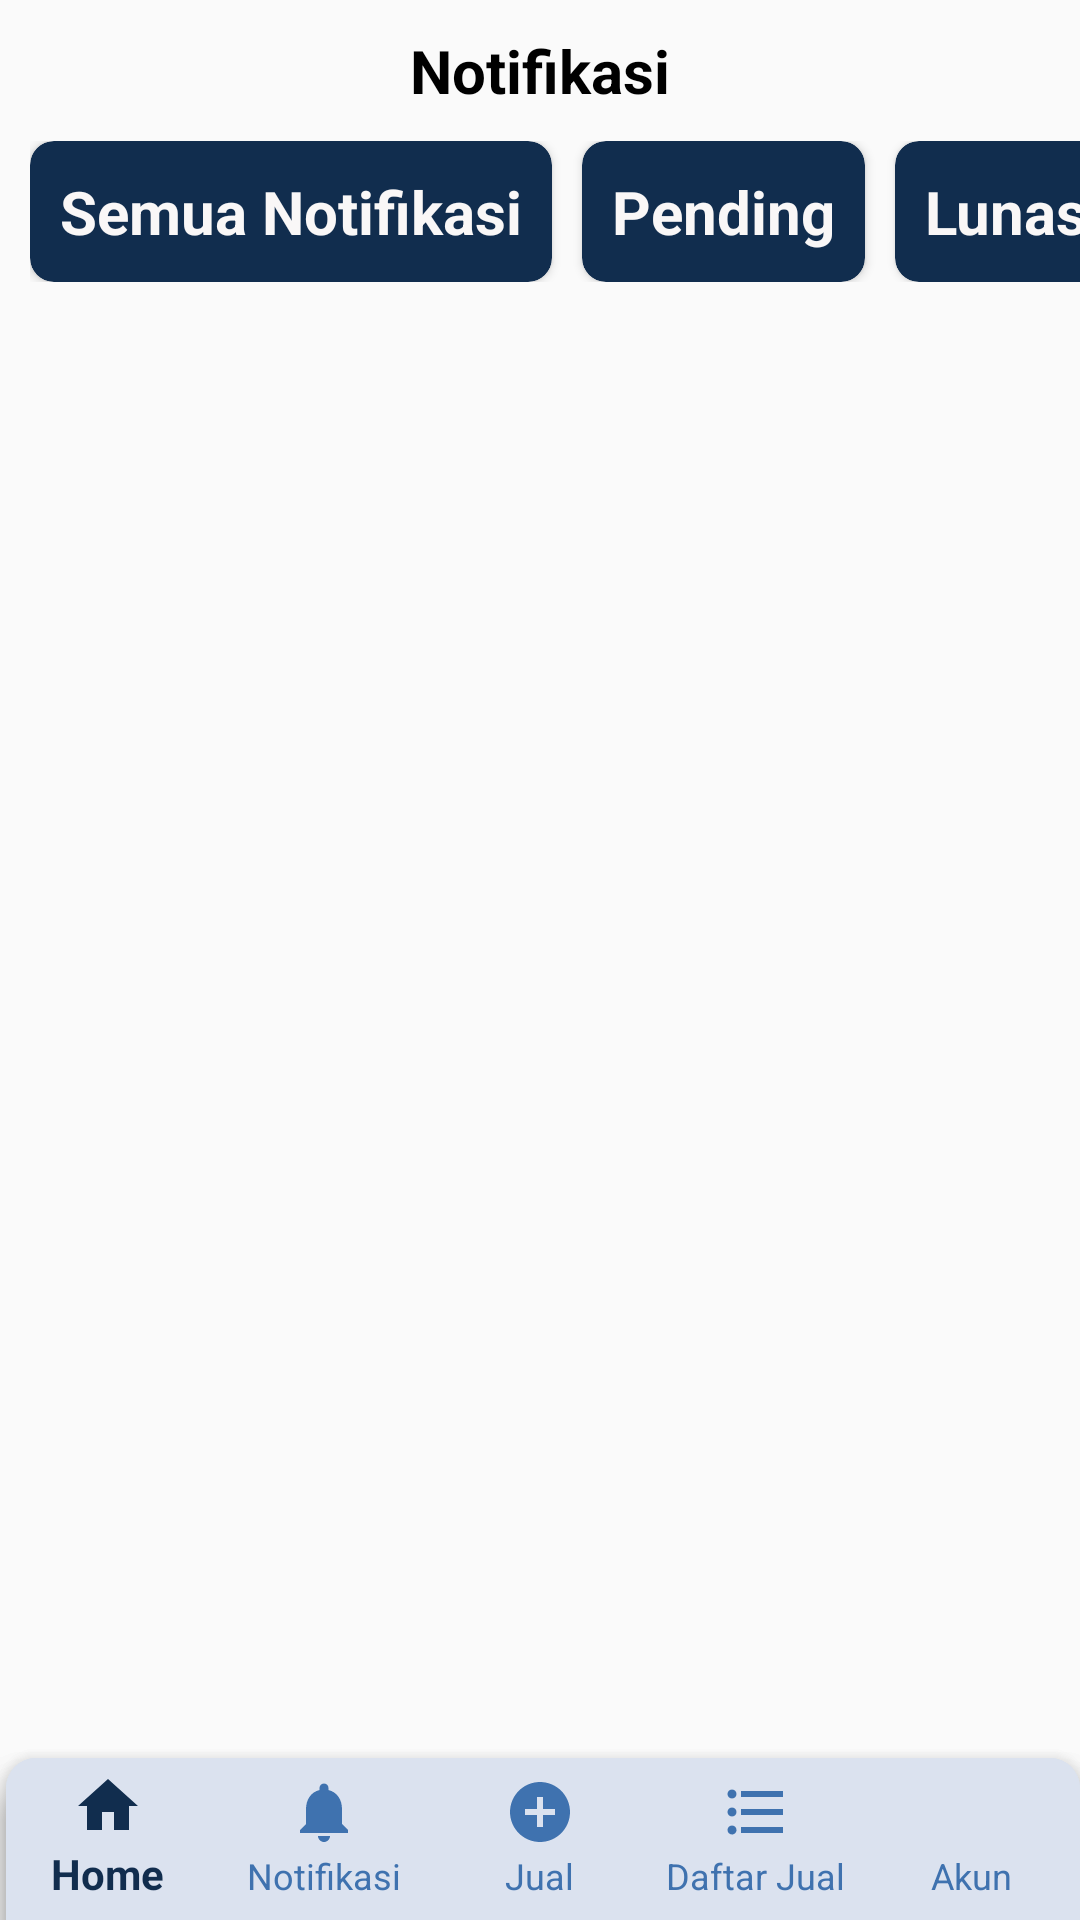

Here is an Android app screen rendered from its layout file. Give the layout XML and the strings, colors and styles it references.
<!-- AndroidManifest.xml: application theme Theme.MyApplication -->
<!-- res/layout/activity_notifikasi_buyer.xml -->
<?xml version="1.0" encoding="utf-8"?>
<RelativeLayout
    xmlns:android="http://schemas.android.com/apk/res/android"
    xmlns:app="http://schemas.android.com/apk/res-auto"
    xmlns:tools="http://schemas.android.com/tools"
    android:layout_width="match_parent"
    android:layout_height="match_parent"
    tools:context=".view.buyer.NotifikasiBuyerActivity">

    <TextView
        android:id="@+id/notifikasiBuyer_welcome"
        android:layout_width="match_parent"
        android:layout_height="wrap_content"
        android:gravity="center_horizontal"
        android:layout_margin="10dp"
        android:text="Notifikasi"
        android:textColor="@color/black"
        android:textSize="20sp"
        android:textStyle="bold"
        tools:ignore="HardcodedText" />

    <HorizontalScrollView
        android:id="@+id/scroolviewe"
        android:scrollbars="none"
        android:layout_width="match_parent"
        android:layout_height="wrap_content"
        android:layout_below="@+id/notifikasiBuyer_welcome">

        <LinearLayout
            android:layout_width="match_parent"
            android:layout_height="wrap_content"
            android:layout_marginLeft="10sp"
            android:orientation="horizontal"
            tools:ignore="RtlHardcoded,ScrollViewSize">

            <com.google.android.material.card.MaterialCardView
                android:id="@+id/daftarSemua"
                android:layout_width="wrap_content"
                android:layout_height="wrap_content"
                android:layout_marginRight="10dp"
                android:backgroundTint="@color/darker"
                app:cardCornerRadius="8sp">
                <TextView
                    android:id="@+id/tvSemua"
                    android:layout_width="match_parent"
                    android:layout_height="wrap_content"
                    android:layout_margin="10dp"
                    android:gravity="center"
                    android:text="Semua Notifikasi"
                    android:textStyle="bold"
                    android:textColor="@color/text"
                    android:textSize="20sp"
                    tools:ignore="HardcodedText,MissingConstraints" />

            </com.google.android.material.card.MaterialCardView>

            <com.google.android.material.card.MaterialCardView
                android:id="@+id/daftarPending"
                android:layout_width="wrap_content"
                android:layout_height="wrap_content"
                android:layout_marginRight="10dp"
                android:backgroundTint="@color/darker"
                app:cardCornerRadius="8sp">
                <TextView
                    android:id="@+id/tvPnding"
                    android:layout_width="match_parent"
                    android:layout_height="wrap_content"
                    android:layout_margin="10dp"
                    android:gravity="center"
                    android:text="Pending"
                    android:textStyle="bold"
                    android:textColor="@color/text"
                    android:textSize="20sp"
                    tools:ignore="HardcodedText,MissingConstraints" />

            </com.google.android.material.card.MaterialCardView>

            <com.google.android.material.card.MaterialCardView
                android:id="@+id/daftarLunas"
                android:layout_width="wrap_content"
                android:layout_height="wrap_content"
                android:layout_marginRight="10dp"
                android:backgroundTint="@color/darker"
                app:cardCornerRadius="8sp">
                <TextView
                    android:id="@+id/tvLunas"
                    android:layout_width="match_parent"
                    android:layout_height="wrap_content"
                    android:layout_margin="10dp"
                    android:gravity="center"
                    android:text="Lunas"
                    android:textStyle="bold"
                    android:textColor="@color/text"
                    android:textSize="20sp"
                    tools:ignore="HardcodedText,MissingConstraints" />
            </com.google.android.material.card.MaterialCardView>

            <com.google.android.material.card.MaterialCardView
                android:id="@+id/daftarTerkirim"
                android:layout_width="wrap_content"
                android:layout_height="wrap_content"
                android:layout_marginRight="10dp"
                android:backgroundTint="@color/darker"
                app:cardCornerRadius="8sp">

                <TextView
                    android:id="@+id/tvTerkirim"
                    android:layout_width="match_parent"
                    android:layout_height="wrap_content"
                    android:layout_margin="10dp"
                    android:gravity="center"
                    android:text="Terkirim"
                    android:textStyle="bold"
                    android:textColor="@color/text"
                    android:textSize="20sp"
                    tools:ignore="HardcodedText,MissingConstraints" />

            </com.google.android.material.card.MaterialCardView>

            <com.google.android.material.card.MaterialCardView
                android:id="@+id/daftarDibatalkan"
                android:layout_width="wrap_content"
                android:layout_height="wrap_content"
                android:layout_marginRight="10dp"
                android:backgroundTint="@color/darker"
                app:cardCornerRadius="8sp">
                <TextView
                    android:id="@+id/tvBatal"
                    android:layout_width="match_parent"
                    android:layout_height="wrap_content"
                    android:layout_margin="10dp"
                    android:gravity="center"
                    android:text="Dibatalkan"
                    android:textStyle="bold"
                    android:textColor="@color/text"
                    android:textSize="20sp"
                    tools:ignore="HardcodedText,MissingConstraints" />
            </com.google.android.material.card.MaterialCardView>

            <com.google.android.material.card.MaterialCardView
                android:id="@+id/daftarSelesai"
                android:layout_width="wrap_content"
                android:layout_height="wrap_content"
                android:layout_marginRight="10dp"
                android:backgroundTint="@color/darker"
                app:cardCornerRadius="8sp">
                <TextView
                    android:id="@+id/tvSlesai"
                    android:layout_width="match_parent"
                    android:layout_height="wrap_content"
                    android:layout_margin="10dp"
                    android:gravity="center"
                    android:text="Selesai"
                    android:textStyle="bold"
                    android:textColor="@color/text"
                    android:textSize="20sp"
                    tools:ignore="HardcodedText,MissingConstraints" />
            </com.google.android.material.card.MaterialCardView>

        </LinearLayout>
    </HorizontalScrollView>

    <androidx.recyclerview.widget.RecyclerView
        android:id="@+id/rv_notifikasiBuyer"
        android:layout_width="match_parent"
        android:layout_height="wrap_content"
        android:layout_above="@+id/navigation"
        android:layout_below="@id/scroolviewe"
        android:layout_marginStart="10dp"
        android:layout_marginTop="20dp"
        android:layout_marginEnd="20dp"
        android:layout_marginBottom="15dp" />

    <TextView
        android:id="@+id/tvKosong"
        android:layout_width="wrap_content"
        android:layout_height="wrap_content"
        android:layout_centerInParent="true"
        android:text="Kosong"
        android:textColor="@color/black"
        android:textSize="20sp"
        android:visibility="invisible"
        tools:ignore="HardcodedText" />

    <com.google.android.material.bottomnavigation.BottomNavigationView
        android:id="@+id/default_navigation"
        android:layout_width="match_parent"
        android:layout_height="wrap_content"
        android:layout_alignParentBottom="true"
        android:background="@drawable/navbar_btn"
        app:itemIconTint="@drawable/selector"
        app:itemTextColor="@drawable/selector"
        app:labelVisibilityMode="labeled"
        app:layout_constraintBottom_toBottomOf="parent"
        app:layout_constraintEnd_toEndOf="parent"
        app:layout_constraintStart_toStartOf="parent"
        app:menu="@menu/default_menu"
        tools:ignore="MissingConstraints" />

    <com.google.android.material.bottomnavigation.BottomNavigationView
        android:id="@+id/navigation"
        android:layout_width="match_parent"
        android:layout_height="wrap_content"
        android:layout_alignParentBottom="true"
        android:background="@drawable/navbar_btn"
        app:itemIconTint="@drawable/selector"
        app:itemTextColor="@drawable/selector"
        app:labelVisibilityMode="labeled"
        app:layout_constraintBottom_toBottomOf="parent"
        app:layout_constraintEnd_toEndOf="parent"
        app:layout_constraintStart_toStartOf="parent"
        app:menu="@menu/menu"
        tools:ignore="MissingConstraints" />

</RelativeLayout>
<!-- resources referenced by this layout -->
<resources>
  <color name="black">#FF000000</color>
  <color name="darker">#112D4E</color>
  <color name="text">#F9F7F7</color>
  <!-- drawable navbar_btn (drawable) -->
  <?xml version="1.0" encoding="utf-8"?>
  <layer-list xmlns:android="http://schemas.android.com/apk/res/android">
      
      <item
          android:top="2dp"
      android:left="2dp">
      <shape android:shape="rectangle">
          <solid android:color="#DBE2EF" /> 
          <corners android:topLeftRadius="10dp" android:topRightRadius="10dp" />
      </shape>
  </item>
      </layer-list>
  <!-- drawable selector (drawable) -->
  <?xml version="1.0" encoding="utf-8"?>
  <selector xmlns:android="http://schemas.android.com/apk/res/android">
  
      <item
          android:state_selected="true"
          android:color="#112D4E"/>
      <item
          android:state_selected="false"
          android:color="#3F72AF"/>
  
  </selector>
  <style name="Theme.MyApplication" parent="Theme.AppCompat.Light.NoActionBar">
          
          <item name="colorPrimary">@color/purple_500</item>
          <item name="colorPrimaryVariant">@color/purple_700</item>
          <item name="colorOnPrimary">@color/white</item>
          
          <item name="colorSecondary">@color/teal_200</item>
          <item name="colorSecondaryVariant">@color/teal_700</item>
          <item name="colorOnSecondary">@color/black</item>
          
          <item name="android:statusBarColor">?attr/colorPrimaryVariant</item>
          <item name="windowActionBar">false</item>
          <item name="windowNoTitle">true</item>
          
      </style>
  <color name="purple_500">#FF6200EE</color>
  <color name="purple_700">#FF3700B3</color>
  <color name="white">#FFFFFFFF</color>
  <color name="teal_200">#FF03DAC5</color>
  <color name="teal_700">#FF018786</color>
</resources>
